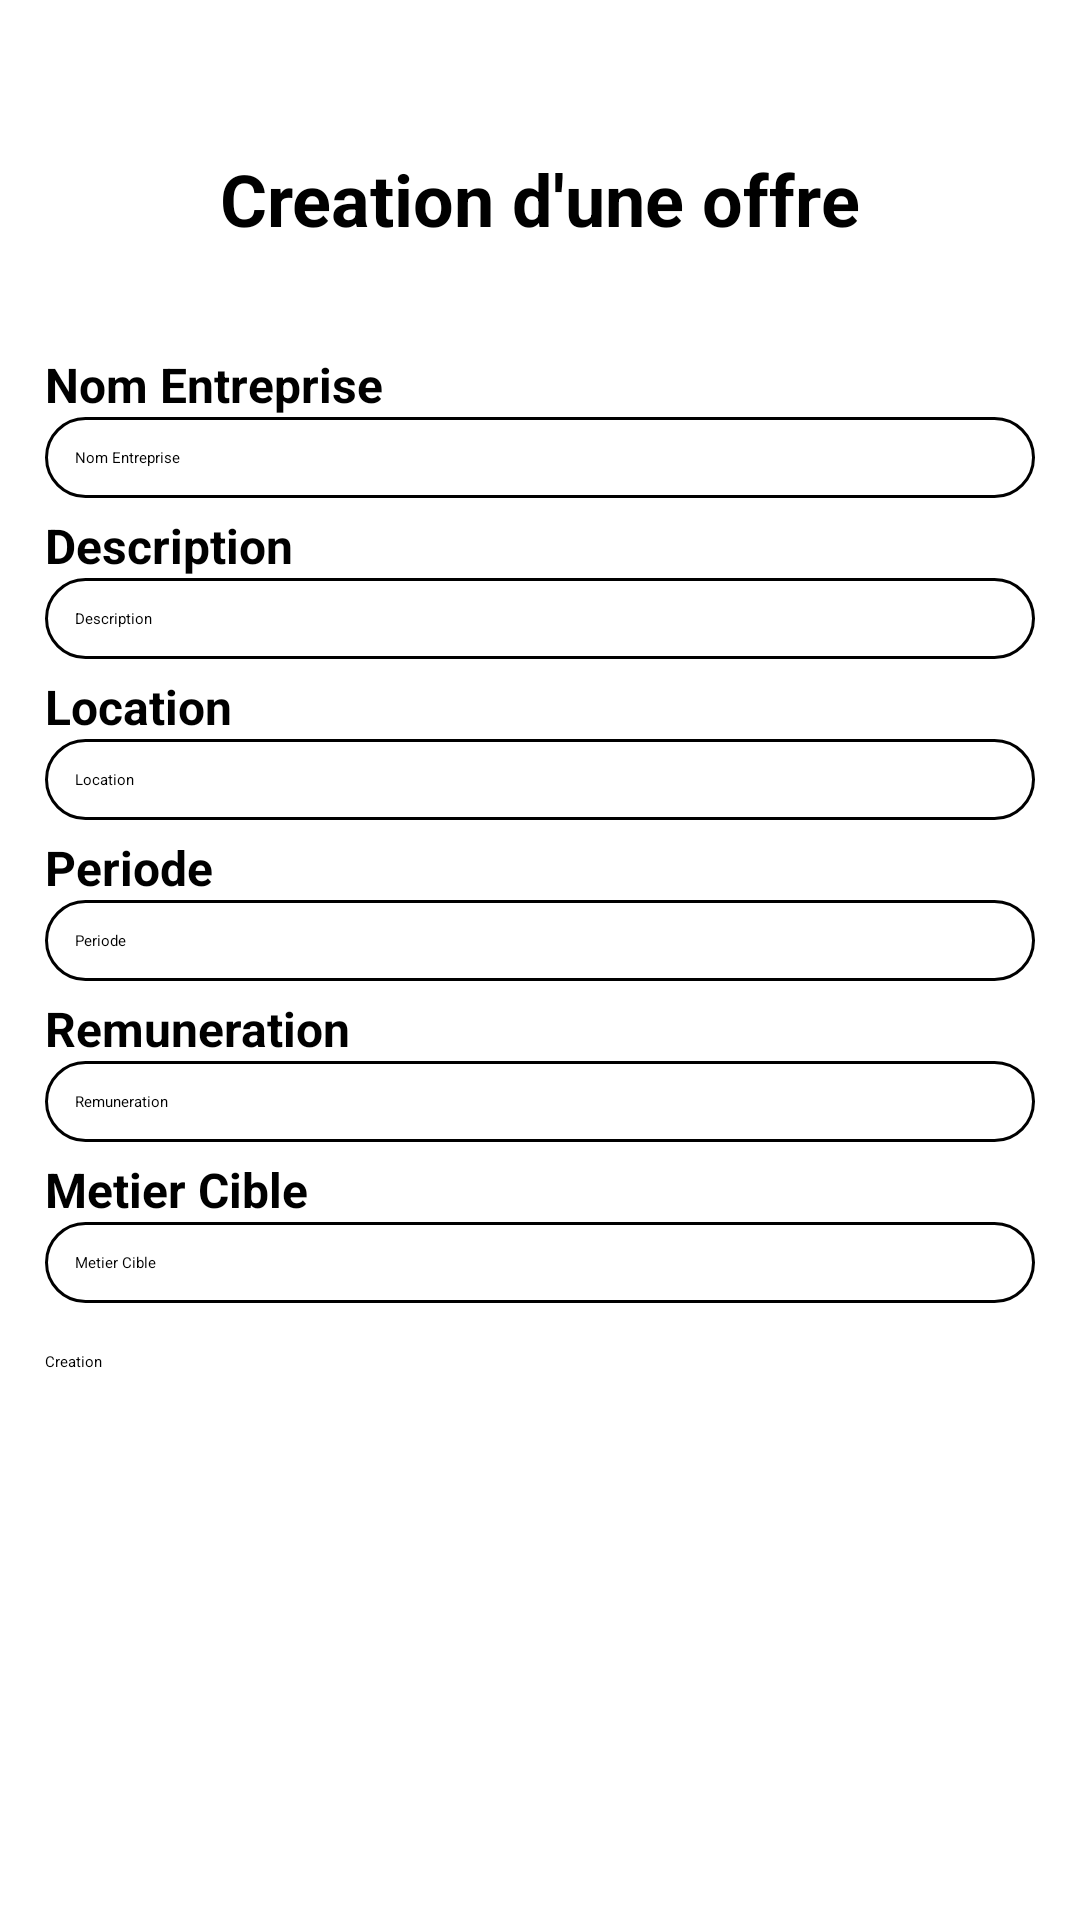

Reconstruct the res/layout file that produces this screen, plus the resources it refers to.
<!-- AndroidManifest.xml: application theme Theme.ProjetMobile -->
<!-- res/layout/activity_offre_creation.xml -->
<?xml version="1.0" encoding="utf-8"?>
<RelativeLayout xmlns:android="http://schemas.android.com/apk/res/android"
    android:layout_width="match_parent"
    android:layout_height="match_parent"
    android:background="@drawable/background">

    <TextView
        android:id="@+id/title_label"
        android:layout_width="wrap_content"
        android:layout_height="wrap_content"
        android:text="Creation d'une offre"
        android:textSize="24sp"
        android:textStyle="bold"
        android:layout_centerHorizontal="true"
        android:layout_marginTop="50dp"/>

    <TextView
        android:id="@+id/company_name_label"
        android:layout_width="wrap_content"
        android:layout_height="wrap_content"
        android:layout_marginLeft="15dp"
        android:layout_marginTop="35dp"
        android:layout_below="@id/title_label"
        android:text="Nom Entreprise"
        android:textColor="@color/black"
        android:textSize="16sp"
        android:textStyle="bold" />

    <EditText
        android:id="@+id/company_name_edit_text"
        android:layout_width="match_parent"
        android:layout_height="wrap_content"
        android:hint="Nom Entreprise"
        android:layout_below="@id/company_name_label"
        android:layout_marginLeft="15dp"
        android:layout_marginRight="15dp"
        android:textColorHint="@color/black"
        android:background="@drawable/rounded_corner"
        android:padding="10dp" />

    <TextView
        android:id="@+id/description_label"
        android:layout_width="wrap_content"
        android:layout_height="wrap_content"
        android:layout_marginLeft="15dp"
        android:layout_marginTop="5dp"
        android:layout_below="@id/company_name_edit_text"
        android:text="Description"
        android:textColor="@color/black"
        android:textSize="16sp"
        android:textStyle="bold" />

    <EditText
        android:id="@+id/description_edit_text"
        android:layout_width="match_parent"
        android:layout_height="wrap_content"
        android:hint="Description"
        android:layout_below="@id/description_label"
        android:layout_marginLeft="15dp"
        android:layout_marginRight="15dp"
        android:textColorHint="@color/black"
        android:background="@drawable/rounded_corner"
        android:padding="10dp" />

    <TextView
        android:id="@+id/location_label"
        android:layout_width="wrap_content"
        android:layout_height="wrap_content"
        android:layout_marginLeft="15dp"
        android:layout_marginTop="5dp"
        android:layout_below="@id/description_edit_text"
        android:text="Location"
        android:textColor="@color/black"
        android:textSize="16sp"
        android:textStyle="bold" />

    <EditText
        android:id="@+id/location_edit_text"
        android:layout_width="match_parent"
        android:layout_height="wrap_content"
        android:hint="Location"
        android:layout_below="@id/location_label"
        android:layout_marginLeft="15dp"
        android:layout_marginRight="15dp"
        android:textColorHint="@color/black"
        android:background="@drawable/rounded_corner"
        android:padding="10dp" />

    <TextView
        android:id="@+id/period_label"
        android:layout_width="wrap_content"
        android:layout_height="wrap_content"
        android:layout_marginLeft="15dp"
        android:layout_marginTop="5dp"
        android:layout_below="@id/location_edit_text"
        android:text="Periode"
        android:textColor="@color/black"
        android:textSize="16sp"
        android:textStyle="bold" />

    <EditText
        android:id="@+id/period_edit_text"
        android:layout_width="match_parent"
        android:layout_height="wrap_content"
        android:hint="Periode"
        android:layout_below="@id/period_label"
        android:layout_marginLeft="15dp"
        android:layout_marginRight="15dp"
        android:textColorHint="@color/black"
        android:background="@drawable/rounded_corner"
        android:padding="10dp" />

    <TextView
        android:id="@+id/money_label"
        android:layout_width="wrap_content"
        android:layout_height="wrap_content"
        android:layout_marginLeft="15dp"
        android:layout_marginTop="5dp"
        android:layout_below="@id/period_edit_text"
        android:text="Remuneration"
        android:textColor="@color/black"
        android:textSize="16sp"
        android:textStyle="bold" />

    <EditText
        android:id="@+id/money_edit_text"
        android:layout_width="match_parent"
        android:layout_height="wrap_content"
        android:hint="Remuneration"
        android:layout_below="@id/money_label"
        android:layout_marginLeft="15dp"
        android:layout_marginRight="15dp"
        android:textColorHint="@color/black"
        android:background="@drawable/rounded_corner"
        android:padding="10dp" />

    <TextView
        android:id="@+id/metier_label"
        android:layout_width="wrap_content"
        android:layout_height="wrap_content"
        android:layout_marginLeft="15dp"
        android:layout_marginTop="5dp"
        android:layout_below="@id/money_edit_text"
        android:text="Metier Cible"
        android:textColor="@color/black"
        android:textSize="16sp"
        android:textStyle="bold" />

    <EditText
        android:id="@+id/metier_edit_text"
        android:layout_width="match_parent"
        android:layout_height="wrap_content"
        android:hint="Metier Cible"
        android:layout_below="@id/metier_label"
        android:layout_marginLeft="15dp"
        android:layout_marginRight="15dp"
        android:textColorHint="@color/black"
        android:background="@drawable/rounded_corner"
        android:padding="10dp" />

    
    <Button
        android:id="@+id/submit_button"
        android:layout_width="wrap_content"
        android:layout_height="wrap_content"
        android:layout_below="@id/metier_edit_text"
        android:layout_alignParentLeft="true"
        android:layout_alignParentRight="true"
        android:layout_centerInParent="true"
        android:layout_marginStart="15dp"
        android:layout_marginTop="16dp"
        android:layout_marginEnd="15dp"
        android:backgroundTint="#000000"
        android:text="Creation" />

</RelativeLayout>
<!-- resources referenced by this layout -->
<resources>
  <!-- drawable rounded_corner (drawable) -->
  <?xml version="1.0" encoding="utf-8"?>
  <shape xmlns:android="http://schemas.android.com/apk/res/android"
      android:shape="rectangle">
      <corners android:radius="24dp"/>
      <solid android:color="#B3FFFFFF"/> 
      <stroke android:width="1dp" android:color="@color/black"/> 
  </shape>
  <style name="Theme.ProjetMobile" parent="Base.Theme.ProjetMobile">
          
          <item name="android:navigationBarColor">@android:color/transparent</item>
          <item name="android:statusBarColor">@android:color/transparent</item>
          <item name="android:windowLightStatusBar">?attr/isLightTheme</item>
      </style>
  <!-- not gathered from this repository: default colours our renderer supplied (Android Studio template values) -->
  <color name="black">#FF000000</color>
</resources>
